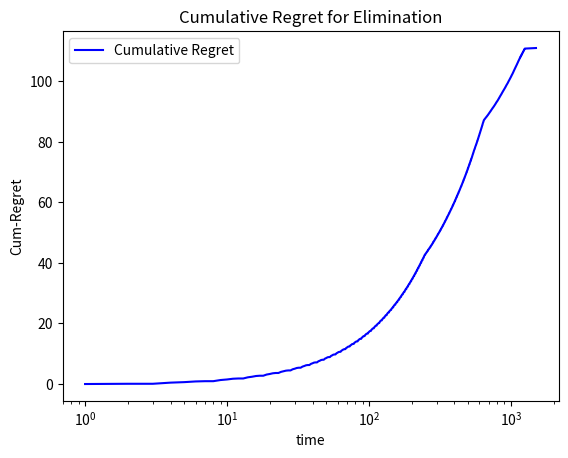

Write the Python code that produced this figure.
import numpy as np
from matplotlib import pyplot as plt

def _plot(iteration_vals, log_x_axis=False):
    x_label = "time"
    y_label = "Cum-Regret" #"$log( \| x^{(k)} - x^* \|_{2}^{2} )$"
    plot_title = "Cumulative Regret for Elimination" # $\epsilon$-greedy"
    colors = ["blue", "red", "green", "orange", "maroon", "deeppink", "black"]
    fig, ax = plt.subplots()
    m_vals = iteration_vals
    x = []
    y = []
    for i in range(len(m_vals)):
        x.append(i+1)
        y.append(m_vals[i])
    ax.plot(x, y, label="Cumulative Regret", color=colors[0])
    if log_x_axis:
        ax.set_xscale('log')
    ax.legend(loc='center right', fontsize='x-large')
    ax.set_ylabel(y_label)
    ax.set_xlabel(x_label)
    ax.set_title(plot_title)
    ax.legend()


def get_reward(avg):
    sigma=0.01
    cov = sigma * np.identity(avg.size)
    rew = avg + np.random.multivariate_normal(np.zeros(avg.size), cov)
    return rew


class Elimination():
    def __init__(self, avg, num_iter ): ## Initialization
        self.means = avg
        self.num_iter = num_iter
        self.num_arms = avg.size
        self.best_arm = np.argmax(avg)
        self.time = int(0.0)
        self.A = np.arange(self.num_arms)
        self.cum_reg = [0]
        self.m = np.ceil( 2 ** (2 * self.time) * np.log(max(np.exp(1), self.num_arms * self.num_iter * 2 ** (-2 * self.time))))
        self.restart()

    def restart(self):
        """Restart the algorithm: Reset the time index to zero and epsilon to 1 (done), the values of the
         empirical means, number of pulls, and cumulative regret to zero."""
        self.time2 = int(0.0)
        self.emp_means = np.zeros(self.num_arms)
        self.num_pulls = np.zeros(self.num_arms)

    def get_best_arm(self):
        """For each time index, find the best arm according to e-greedy"""
        return np.argmax(self.emp_means).item()

    def update_stats(self, rew, arm_idx):
        """Update the empirical means, the number of pulls, epsilon, and increment the time index"""
        self.time2 += 1
        self.num_pulls[arm_idx] += 1
        self.emp_means[arm_idx] += (rew[arm_idx] - self.emp_means[arm_idx]) / self.num_pulls[arm_idx]

    def update_elim(self):  ## Update the active set
        self.m = np.ceil(
            2 ** (2 * self.time) * np.log(max(np.exp(1), self.num_arms * self.num_iter * 2 ** (-2 * self.time))))
        updated_active_arm_idx = []
        max_emp_mean = np.max(self.emp_means)
        for active_arm_idx in self.A:
            if self.emp_means[active_arm_idx] + 2**(-self.time) >= max_emp_mean:
                updated_active_arm_idx.append(active_arm_idx)
        self.A = np.array(updated_active_arm_idx)

    def update_reg(self, rew_vec, arm_idx):
        """Update the cumulative regret"""
        increment = rew_vec[self.best_arm] - rew_vec[arm_idx]
        self.cum_reg.append(self.cum_reg[-1] + increment)

    def iterate(self, rew_vec):
        """Iterate the algorithm. A is active arm list"""
        idx = int(self.time2 % int(self.A.size))
        self.update_stats(rew_vec, self.A[idx])
        self.update_reg(rew_vec, self.A[idx])


def run_algo(avg, num_iter, num_inst):
    reg = np.zeros((num_inst, num_iter))

    for k in range(num_inst):
        algo = Elimination(avg, num_iter)
        if (k + 1) % 10 == 0:
            print('Instance number = ', k + 1)
        while len(algo.cum_reg) <= num_iter:
            if len(algo.cum_reg) >= num_iter:
                break
            for t in range(int(algo.m) * algo.A.size):
                if len(algo.cum_reg) >= num_iter:
                    break
                else:
                    rew_vec = get_reward(avg)
                    algo.iterate(rew_vec)
            algo.update_elim()
            algo.restart()
            algo.time += 1
        reg[k, :] = np.asarray(algo.cum_reg)
    return reg


avg = np.asarray([0.8, 0.88, 0.5, 0.7, 0.65])
num_iter, num_inst = int(1500), 250

reg = run_algo(avg, num_iter, num_inst)

avg_reg = np.mean(reg, axis=0)

# plt.plot(avg_reg)
_plot(avg_reg, log_x_axis=True)
zz = -1